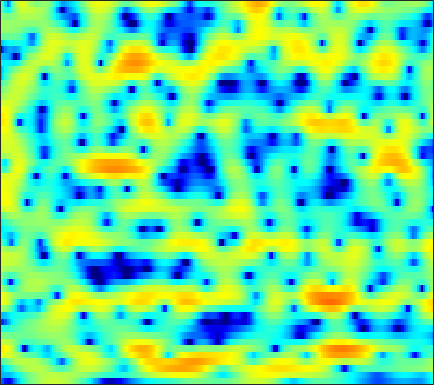

The data file committed next to this chart (first rows):
-11.169, -12.702, -15.091, -16.869, -16.663, -14.149, -11.274, -9.3606, -7.2393, -5.4851, -4.026, -3.0727, -1.9779, -1.0299, -0.41526, 0.29325, 0.90602, 1.2945, 1.7428, 2.11, 2.4051, 2.5777, 2.7524, 2.8601
-8.241, -8.207, -8.132, -7.956, -7.722, -7.22, -6.494, -5.846, -4.878, -3.879, -2.899, -2.212, -1.361, -0.5969, -0.09025, 0.4992, 0.9899, 1.302, 1.643, 1.907, 2.101, 2.204, 2.298, 2.343
-7.969, -6.872, -5.518, -4.3, -3.485, -2.515, -1.637, -1.042, -0.3156, 0.3219, 0.8771, 1.236, 1.653, 1.977, 2.159, 2.318, 2.377, 2.349, 2.219, 1.98, 1.625, 1.284, 0.7282, 0.07645
-3.132, -2.256, -1.162, -0.2132, 0.3674, 1.007, 1.504, 1.796, 2.094, 2.297, 2.396, 2.417, 2.382, 2.281, 2.149, 1.931, 1.634, 1.367, 0.9368, 0.4233, -0.1863, -0.7349, -1.615, -2.727
4.276, 4.147, 3.933, 3.643, 3.358, 2.887, 2.307, 1.802, 1.079, 0.3343, -0.3461, -0.7787, -1.206, -1.524, -1.744, -2.093, -2.61, -3.158, -4.076, -5.172, -6.217, -6.731, -6.775, -6.076
6.171, 5.843, 5.275, 4.512, 3.784, 2.549, 0.9209, -0.6606, -3.43, -7.573, -15.44, -34.2, -13.31, -8.192, -6.209, -4.7, -4.133, -4.183, -4.794, -5.962, -7.47, -8.354, -8.052, -6.258
3.04, 2.873, 2.544, 2.095, 1.674, 1.014, 0.2403, -0.3828, -1.225, -1.985, -2.546, -2.766, -2.792, -2.569, -2.336, -1.993, -1.691, -1.512, -1.355, -1.24, -1.115, -0.9989, -0.7779, -0.4848
-0.3388, -0.3674, -0.4286, -0.511, -0.5784, -0.66, -0.7522, -0.8157, -0.8849, -0.9228, -0.9181, -0.8775, -0.7762, -0.6343, -0.5084, -0.3184, -0.1277, 0.01724, 0.2058, 0.3725, 0.5341, 0.6448, 0.7749, 0.8826
-4.055, -4.127, -4.041, -3.768, -3.485, -3.052, -2.6, -2.266, -1.858, -1.484, -1.137, -0.8879, -0.5701, -0.2663, -0.04264, 0.2471, 0.5288, 0.7301, 0.9869, 1.222, 1.438, 1.573, 1.718, 1.815
-13.46, -14.08, -11.78, -9.022, -7.394, -5.748, -4.557, -3.857, -3.117, -2.508, -1.999, -1.66, -1.243, -0.838, -0.5341, -0.1305, 0.2705, 0.5708, 0.98, 1.376, 1.749, 2.01, 2.32, 2.567
-7.446, -7.902, -7.428, -6.433, -5.714, -5.038, -4.631, -4.466, -4.356, -4.225, -3.995, -3.761, -3.362, -2.946, -2.629, -2.196, -1.719, -1.315, -0.7095, 0.009064, 0.7847, 1.354, 2.081, 2.716
1.557, 0.9841, 0.1957, -0.6949, -1.502, -2.843, -4.671, -6.452, -9.336, -11.69, -11.17, -9.545, -7.688, -6.681, -6.461, -6.811, -7.506, -7.773, -6.967, -4.972, -2.75, -1.243, 0.4149, 1.719
5.271, 4.674, 3.76, 2.649, 1.658, 0.08462, -1.82, -3.484, -5.831, -7.49, -7.465, -6.68, -5.694, -5.337, -5.602, -6.764, -8.935, -10.63, -10.33, -7.225, -4.428, -2.892, -1.462, -0.5827
5.097, 4.492, 3.613, 2.727, 2.075, 1.271, 0.5892, 0.1819, -0.2303, -0.4701, -0.5422, -0.5139, -0.4736, -0.512, -0.5924, -0.7592, -0.97, -1.086, -1.185, -1.257, -1.414, -1.718, -2.586, -4.282
2.172, 1.044, -0.6239, -2.188, -3.009, -3.274, -2.691, -2.001, -1.041, -0.1754, 0.5128, 0.9257, 1.357, 1.654, 1.786, 1.873, 1.841, 1.761, 1.558, 1.251, 0.7909, 0.3276, -0.5026, -1.527
-0.5765, -2.253, -5.399, -10.41, -16.16, -14.18, -8.143, -5.38, -2.91, -1.23, -0.04263, 0.6125, 1.256, 1.704, 1.927, 2.097, 2.156, 2.13, 2.031, 1.848, 1.602, 1.381, 1.077, 0.7713
0.2953, -0.3737, -1.315, -2.126, -2.494, -2.55, -2.159, -1.681, -0.9657, -0.304, 0.2555, 0.5807, 0.8998, 1.085, 1.156, 1.173, 1.129, 1.058, 0.941, 0.8062, 0.6706, 0.5742, 0.4526, 0.3419
1.858, 1.674, 1.424, 1.196, 1.054, 0.9358, 0.8889, 0.8863, 0.9106, 0.9197, 0.8753, 0.8045, 0.6383, 0.382, 0.1438, -0.219, -0.6193, -0.9028, -1.239, -1.474, -1.572, -1.569, -1.468, -1.312
2.988, 2.953, 2.879, 2.77, 2.674, 2.538, 2.386, 2.249, 2.019, 1.72, 1.324, 0.9446, 0.3158, -0.4546, -1.138, -2.186, -3.361, -4.272, -5.394, -6.156, -6.267, -5.879, -4.931, -3.83
3.22, 3.202, 3.111, 2.996, 2.911, 2.791, 2.665, 2.555, 2.339, 2.012, 1.513, 0.9941, 0.07487, -1.137, -2.281, -4.132, -6.443, -8.607, -12.57, -19.82, -24.05, -15.37, -9.578, -5.962
1.845, 1.627, 1.178, 0.7046, 0.4463, 0.3501, 0.5732, 0.8611, 1.239, 1.424, 1.29, 0.9403, 0.07586, -1.293, -2.666, -5.004, -7.834, -10.04, -12.22, -12.47, -10.86, -8.875, -5.931, -3.199
-1.765, -2.549, -4.345, -7.425, -10.73, -12.17, -7.604, -4.76, -2.202, -0.6837, 0.06813, 0.1971, -0.1637, -1.134, -2.283, -4.496, -7.7, -10.92, -14.65, -11.61, -7.369, -4.87, -2.196, -0.02456
-5.13, -5.44, -6.266, -7.451, -8.218, -8.178, -6.649, -5.141, -3.346, -2.008, -1.151, -0.792, -0.6495, -0.841, -1.169, -1.76, -2.367, -2.724, -2.867, -2.52, -1.761, -1.017, 0.0592, 1.113
-6.275, -5.621, -4.979, -4.456, -4.093, -3.562, -2.941, -2.439, -1.775, -1.194, -0.7349, -0.4782, -0.2611, -0.1649, -0.1523, -0.1829, -0.2262, -0.2298, -0.1687, -0.01988, 0.226, 0.456, 0.8067, 1.174
-5.389, -4.251, -3.073, -2.175, -1.655, -1.089, -0.6496, -0.3901, -0.1138, 0.09967, 0.2601, 0.3503, 0.4526, 0.5349, 0.5983, 0.6816, 0.7492, 0.7921, 0.8314, 0.8377, 0.805, 0.7545, 0.6455, 0.5129
-1.788, -0.8719, 0.09354, 0.7732, 1.117, 1.387, 1.451, 1.389, 1.186, 0.9033, 0.598, 0.4094, 0.2707, 0.2924, 0.4072, 0.6331, 0.8849, 1.036, 1.144, 1.101, 0.8726, 0.5678, -0.03947, -0.8768
2.5, 2.994, 3.449, 3.665, 3.666, 3.421, 2.893, 2.3, 1.231, -0.1586, -1.763, -2.91, -3.836, -3.571, -2.793, -1.547, -0.4563, 0.1561, 0.6677, 0.8258, 0.6185, 0.2001, -0.7432, -2.241
4.624, 4.806, 4.879, 4.734, 4.462, 3.853, 2.916, 1.948, 0.2178, -2.226, -5.832, -10.05, -19.84, -12.75, -8.208, -4.713, -2.653, -1.643, -0.8128, -0.4462, -0.4764, -0.7449, -1.422, -2.461
4.779, 4.801, 4.696, 4.422, 4.086, 3.465, 2.62, 1.83, 0.5707, -0.8828, -2.402, -3.436, -4.36, -4.564, -4.319, -3.725, -3.08, -2.663, -2.258, -2.051, -2.047, -2.174, -2.506, -3.017
4.589, 4.561, 4.434, 4.183, 3.917, 3.435, 2.813, 2.257, 1.408, 0.4725, -0.5009, -1.208, -2.071, -2.779, -3.174, -3.534, -3.689, -3.696, -3.609, -3.487, -3.399, -3.406, -3.539, -3.811
4.445, 4.422, 4.342, 4.21, 4.07, 3.797, 3.401, 3.007, 2.335, 1.479, 0.4229, -0.4967, -1.885, -3.4, -4.543, -5.829, -6.512, -6.494, -5.947, -5.185, -4.528, -4.188, -3.992, -4.093
3.615, 3.473, 3.439, 3.613, 3.8, 4.043, 4.132, 4.043, 3.665, 2.938, 1.823, 0.6843, -1.329, -4.17, -7.168, -13.64, -24.77, -15.06, -9.195, -6.237, -4.528, -3.728, -3.156, -3.096
-0.9975, -2.626, -2.905, -0.8061, 0.9651, 2.801, 3.966, 4.447, 4.629, 4.332, 3.6, 2.77, 1.292, -0.5662, -2.114, -4.054, -5.206, -5.281, -4.601, -3.691, -2.862, -2.376, -1.908, -1.701
-3.056, -5.516, -5.997, -2.774, -0.4834, 1.732, 3.12, 3.748, 4.131, 4.078, 3.642, 3.094, 2.135, 0.979, 0.02116, -1.253, -2.44, -3.226, -4.081, -4.589, -4.653, -4.415, -3.828, -3.08
1.647, 1.437, 1.465, 1.823, 2.235, 2.787, 3.218, 3.404, 3.435, 3.203, 2.707, 2.172, 1.257, 0.1053, -0.9123, -2.522, -4.451, -6.197, -9.083, -12.62, -14.77, -13.11, -9.62, -6.82
2.97, 3.051, 3.15, 3.238, 3.288, 3.301, 3.237, 3.105, 2.804, 2.342, 1.718, 1.143, 0.1937, -0.9521, -1.948, -3.505, -5.368, -7.005, -9.548, -12.33, -13.66, -12.54, -9.866, -7.356
3.135, 3.368, 3.533, 3.56, 3.482, 3.277, 2.946, 2.627, 2.113, 1.503, 0.7954, 0.1854, -0.7178, -1.729, -2.553, -3.69, -4.857, -5.669, -6.6, -7.157, -7.215, -6.89, -6.077, -5.038
3.494, 3.804, 3.951, 3.818, 3.564, 3.056, 2.4, 1.857, 1.107, 0.3625, -0.3917, -0.988, -1.812, -2.757, -3.543, -4.671, -5.786, -6.528, -7.167, -7.25, -6.756, -6.097, -4.975, -3.779
4.773, 4.951, 4.804, 4.228, 3.542, 2.299, 0.7978, -0.3828, -1.754, -2.623, -3.003, -3.151, -3.537, -4.271, -5.143, -6.808, -9.124, -11.39, -14.52, -14.47, -11.06, -8.518, -5.733, -3.493
6.104, 5.985, 5.426, 4.366, 3.171, 0.8934, -2.502, -6.278, -14.71, -14.31, -8.502, -6.473, -5.371, -5.424, -6.036, -7.547, -9.79, -11.9, -14.54, -14.41, -11.42, -8.949, -5.926, -3.405
6.075, 5.854, 5.285, 4.349, 3.365, 1.659, -0.4786, -2.245, -4.285, -5.123, -4.881, -4.615, -4.551, -5.055, -5.795, -7.307, -9.247, -10.82, -12.49, -12.82, -11.26, -9.37, -6.697, -4.288
4.889, 4.85, 4.63, 4.197, 3.74, 2.971, 2.088, 1.39, 0.4973, -0.2912, -1.022, -1.588, -2.458, -3.587, -4.684, -6.596, -9.241, -11.99, -17.81, -24.02, -15.61, -11.45, -7.732, -5.138
2.897, 3.189, 3.421, 3.484, 3.431, 3.237, 2.906, 2.593, 2.098, 1.52, 0.8505, 0.2927, -0.5851, -1.608, -2.491, -3.773, -5.179, -6.21, -7.282, -7.687, -7.233, -6.493, -5.303, -4.14
0.6075, 1.244, 1.911, 2.4, 2.654, 2.856, 2.909, 2.86, 2.676, 2.353, 1.915, 1.5, 0.8509, 0.1014, -0.5139, -1.366, -2.194, -2.756, -3.373, -3.751, -3.866, -3.784, -3.561, -3.247
-1.253, -0.4474, 0.5184, 1.333, 1.838, 2.371, 2.75, 2.922, 3.008, 2.939, 2.708, 2.426, 1.932, 1.294, 0.739, -0.09996, -0.9801, -1.636, -2.435, -3.048, -3.408, -3.507, -3.43, -3.234
-3.307, -2.311, -0.9824, 0.2319, 1.038, 1.934, 2.623, 3.008, 3.353, 3.513, 3.468, 3.312, 2.906, 2.269, 1.631, 0.5372, -0.8599, -2.103, -3.913, -5.613, -6.464, -6.258, -5.212, -4.064
-8.42, -5.904, -3.306, -1.347, -0.2016, 1.013, 1.946, 2.51, 3.092, 3.482, 3.692, 3.713, 3.521, 3.05, 2.466, 1.333, -0.358, -2.128, -5.603, -11.77, -23.58, -13.15, -7.066, -4.049
-8.688, -6.784, -4.744, -3.223, -2.346, -1.39, -0.5767, 0.0005509, 0.7566, 1.482, 2.129, 2.498, 2.824, 2.891, 2.747, 2.287, 1.512, 0.7356, -0.4626, -1.57, -2.105, -1.981, -1.326, -0.5709
-5.691, -5.698, -5.616, -5.606, -5.724, -5.983, -6.09, -5.775, -4.62, -2.946, -1.286, -0.2164, 0.9344, 1.75, 2.184, 2.521, 2.666, 2.665, 2.598, 2.499, 2.448, 2.426, 2.391, 2.281
-7.91, -8.12, -8.23, -8.742, -9.706, -12.37, -18.73, -31.48, -14.53, -8.516, -5.06, -3.26, -1.516, -0.2518, 0.5076, 1.33, 1.998, 2.442, 2.948, 3.349, 3.642, 3.778, 3.812, 3.653
-18.17, -13.55, -10.48, -9.178, -8.907, -9.148, -9.561, -9.472, -8.48, -6.921, -5.523, -4.676, -3.829, -3.16, -2.661, -1.797, -0.747, 0.1166, 1.23, 2.219, 2.995, 3.43, 3.811, 3.947
-7.716, -7.143, -6.128, -5.284, -4.844, -4.493, -4.303, -4.219, -4.18, -4.296, -4.693, -5.28, -6.584, -8.474, -9.754, -9.145, -6.079, -3.78, -1.272, 0.6031, 1.975, 2.729, 3.434, 3.846
-0.9575, -1.087, -1.108, -1.05, -1.009, -0.997, -1.071, -1.209, -1.544, -2.134, -3.057, -4.087, -6.085, -9.021, -11.41, -11.03, -7.097, -4.48, -1.832, 0.05553, 1.383, 2.105, 2.747, 3.111
1.317, 1.128, 0.9487, 0.8166, 0.7313, 0.6176, 0.4697, 0.3183, 0.04124, -0.3382, -0.8496, -1.296, -1.931, -2.446, -2.634, -2.493, -1.879, -1.26, -0.3903, 0.388, 0.9723, 1.258, 1.447, 1.418
1.489, 1.288, 1.067, 0.9234, 0.8719, 0.8559, 0.8729, 0.8865, 0.8777, 0.8271, 0.7177, 0.6124, 0.4636, 0.3419, 0.2916, 0.2966, 0.3704, 0.4569, 0.5627, 0.6004, 0.5356, 0.3774, 0.02332, -0.5296
0.6836, 0.3036, -0.1157, -0.2943, -0.2288, 0.08841, 0.5568, 0.9252, 1.359, 1.671, 1.867, 1.932, 1.94, 1.872, 1.797, 1.688, 1.544, 1.425, 1.218, 0.9069, 0.4478, -0.0121, -0.8441, -1.948
-0.6863, -2.02, -3.942, -4.937, -4.306, -2.353, -0.3952, 0.7787, 1.928, 2.657, 3.039, 3.137, 3.072, 2.859, 2.643, 2.34, 2.08, 1.903, 1.672, 1.384, 0.9195, 0.4108, -0.5804, -2.016
-0.3013, -2.321, -6.576, -11.1, -7.968, -2.912, 0.2418, 1.783, 3.094, 3.762, 3.886, 3.685, 3.066, 2.153, 1.376, 0.4412, -0.01728, 0.004489, 0.3473, 0.7381, 0.9185, 0.8121, 0.3203, -0.6198
